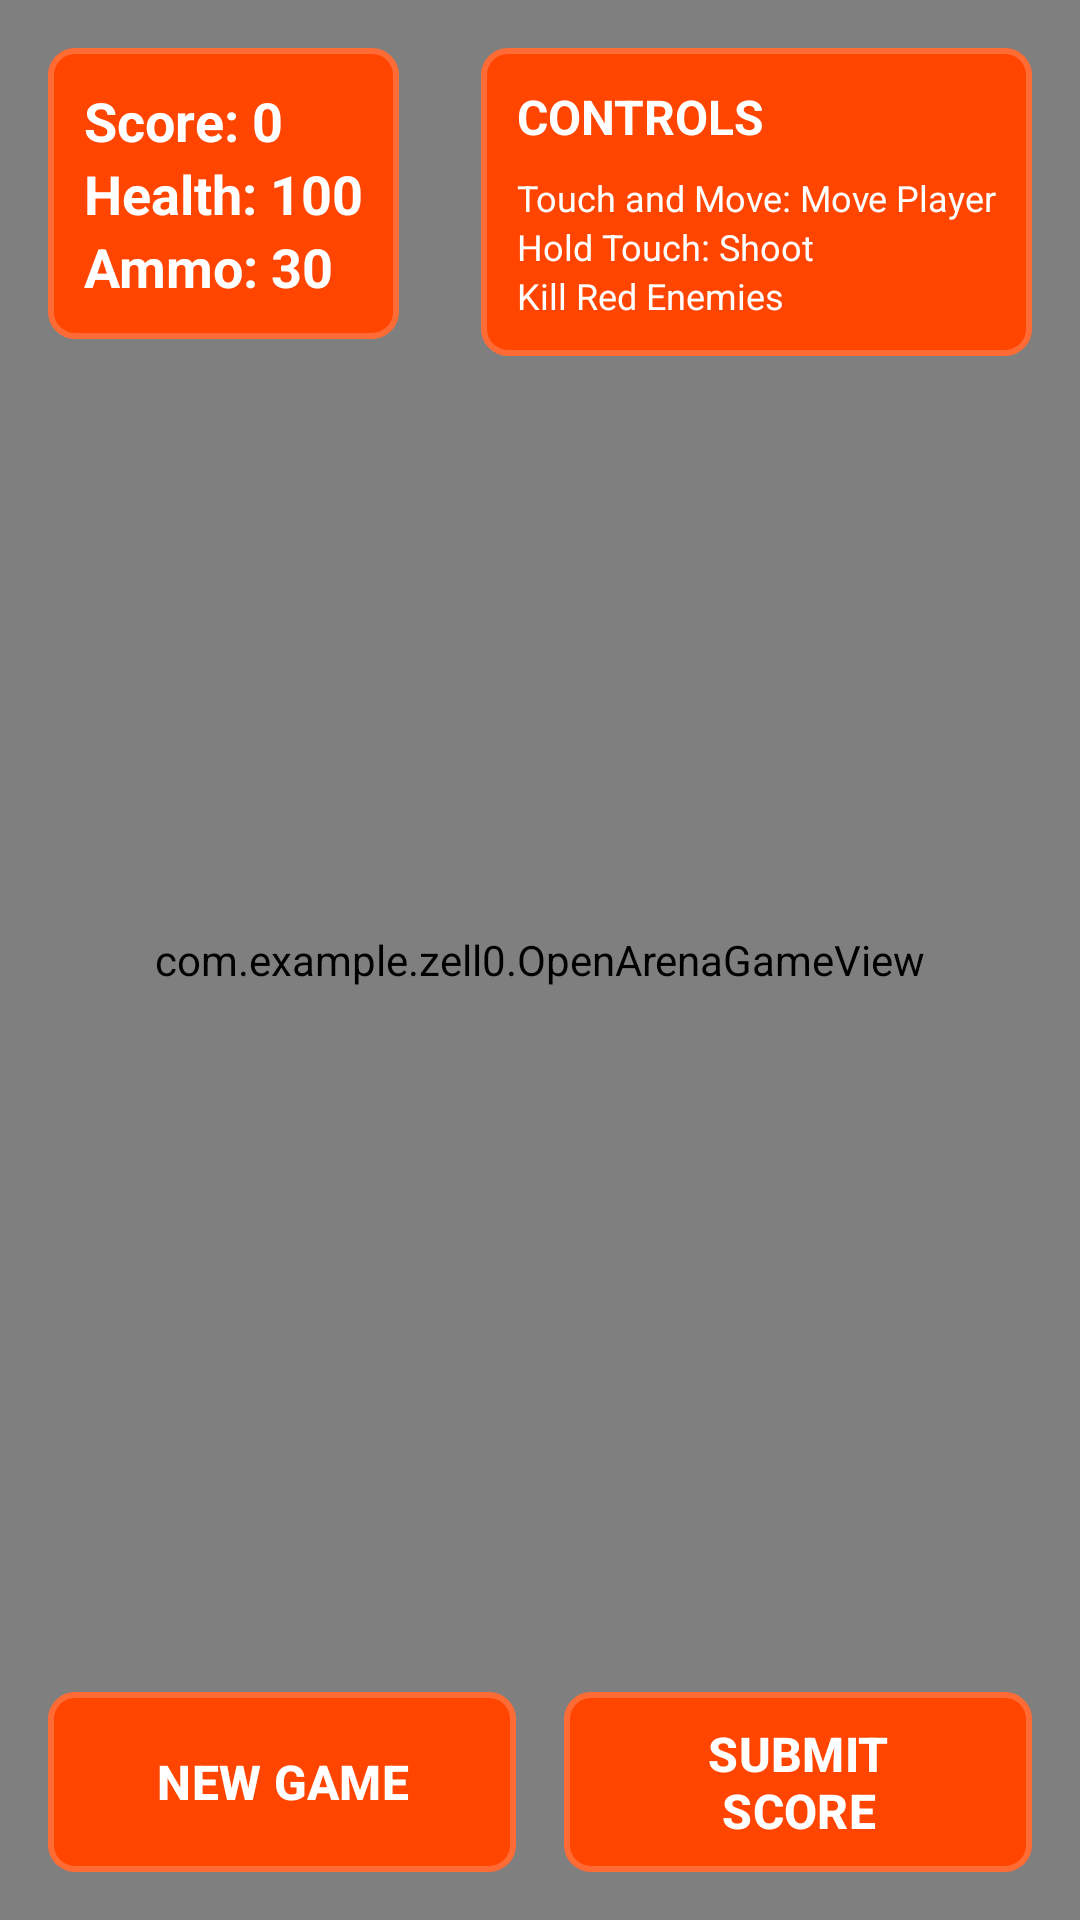

Layout XML and referenced resources for this Android screen:
<!-- AndroidManifest.xml: activity theme Theme.Zell0 -->
<!-- res/layout/activity_openarena_game.xml -->
<?xml version="1.0" encoding="utf-8"?>
<RelativeLayout xmlns:android="http://schemas.android.com/apk/res/android"
    android:layout_width="match_parent"
    android:layout_height="match_parent"
    android:background="@android:color/black">

    
    <com.example.zell0.OpenArenaGameView
        android:id="@+id/gameView"
        android:layout_width="match_parent"
        android:layout_height="match_parent" />

    
    <LinearLayout
        android:layout_width="wrap_content"
        android:layout_height="wrap_content"
        android:layout_alignParentTop="true"
        android:layout_alignParentStart="true"
        android:layout_margin="16dp"
        android:orientation="vertical"
        android:background="@drawable/button_background"
        android:padding="12dp">

        <TextView
            android:id="@+id/scoreText"
            android:layout_width="wrap_content"
            android:layout_height="wrap_content"
            android:text="Score: 0"
            android:textColor="@android:color/white"
            android:textSize="18sp"
            android:textStyle="bold" />

        <TextView
            android:id="@+id/healthText"
            android:layout_width="wrap_content"
            android:layout_height="wrap_content"
            android:text="Health: 100"
            android:textColor="@android:color/white"
            android:textSize="18sp"
            android:textStyle="bold" />

        <TextView
            android:id="@+id/ammoText"
            android:layout_width="wrap_content"
            android:layout_height="wrap_content"
            android:text="Ammo: 30"
            android:textColor="@android:color/white"
            android:textSize="18sp"
            android:textStyle="bold" />

    </LinearLayout>

    
    <LinearLayout
        android:layout_width="match_parent"
        android:layout_height="wrap_content"
        android:layout_alignParentBottom="true"
        android:orientation="horizontal"
        android:padding="16dp"
        android:gravity="center">

        <Button
            android:id="@+id/newGameButton"
            android:layout_width="0dp"
            android:layout_height="60dp"
            android:layout_weight="1"
            android:layout_marginEnd="8dp"
            android:text="NEW GAME"
            android:textSize="16sp"
            android:textStyle="bold"
            android:background="@drawable/button_background"
            android:textColor="@android:color/white" />

        <Button
            android:id="@+id/submitScoreButton"
            android:layout_width="0dp"
            android:layout_height="60dp"
            android:layout_weight="1"
            android:layout_marginStart="8dp"
            android:text="SUBMIT SCORE"
            android:textSize="16sp"
            android:textStyle="bold"
            android:background="@drawable/button_background"
            android:textColor="@android:color/white" />

    </LinearLayout>

    
    <LinearLayout
        android:layout_width="wrap_content"
        android:layout_height="wrap_content"
        android:layout_alignParentTop="true"
        android:layout_alignParentEnd="true"
        android:layout_margin="16dp"
        android:orientation="vertical"
        android:background="@drawable/button_background"
        android:padding="12dp">

        <TextView
            android:layout_width="wrap_content"
            android:layout_height="wrap_content"
            android:text="CONTROLS"
            android:textColor="@android:color/white"
            android:textSize="16sp"
            android:textStyle="bold"
            android:layout_marginBottom="8dp" />

        <TextView
            android:layout_width="wrap_content"
            android:layout_height="wrap_content"
            android:text="Touch and Move: Move Player"
            android:textColor="@android:color/white"
            android:textSize="12sp" />

        <TextView
            android:layout_width="wrap_content"
            android:layout_height="wrap_content"
            android:text="Hold Touch: Shoot"
            android:textColor="@android:color/white"
            android:textSize="12sp" />

        <TextView
            android:layout_width="wrap_content"
            android:layout_height="wrap_content"
            android:text="Kill Red Enemies"
            android:textColor="@android:color/white"
            android:textSize="12sp" />

    </LinearLayout>

</RelativeLayout>
<!-- resources referenced by this layout -->
<resources>
  <!-- drawable button_background (drawable) -->
  <?xml version="1.0" encoding="utf-8"?>
  <selector xmlns:android="http://schemas.android.com/apk/res/android">
      <item android:state_pressed="true">
          <shape android:shape="rectangle">
              <solid android:color="#FF6B35" />
              <corners android:radius="8dp" />
              <stroke android:width="2dp" android:color="#FF4500" />
          </shape>
      </item>
      <item>
          <shape android:shape="rectangle">
              <solid android:color="#FF4500" />
              <corners android:radius="8dp" />
              <stroke android:width="2dp" android:color="#FF6B35" />
          </shape>
      </item>
  </selector>
  <style name="Theme.Zell0" parent="Base.Theme.Zell0" />
  <style name="Base.Theme.Zell0" parent="Theme.Material3.DayNight.NoActionBar">
          
          
          
          
          <item name="android:buttonStyle">@style/RedButtonStyle</item>
          <item name="materialButtonStyle">@style/RedButtonStyle</item>
      </style>
  <style name="RedButtonStyle" parent="Widget.Material3.Button">
          <item name="android:background">@drawable/circle_button_red_selector</item>
          <item name="android:textColor">@android:color/white</item>
          <item name="android:stateListAnimator">@null</item>
          <item name="backgroundTint">@null</item>
          <item name="cornerRadius">28dp</item>
      </style>
  <!-- drawable circle_button_red_selector (drawable) -->
  <?xml version="1.0" encoding="utf-8"?>
  <selector xmlns:android="http://schemas.android.com/apk/res/android">
      <item android:state_pressed="true" android:drawable="@drawable/circle_button_red_pressed" />
      <item android:drawable="@drawable/circle_button_red" />
  </selector>
  <!-- drawable circle_button_red_pressed (drawable) -->
  <?xml version="1.0" encoding="utf-8"?>
  <shape xmlns:android="http://schemas.android.com/apk/res/android"
      android:shape="oval">
      <gradient
          android:startColor="#CC0000"
          android:endColor="#990000"
          android:angle="90" />
      <stroke
          android:width="2dp"
          android:color="#FF0000" />
      <size
          android:width="200dp"
          android:height="200dp" />
  </shape>
  <!-- drawable circle_button_red (drawable) -->
  <?xml version="1.0" encoding="utf-8"?>
  <shape xmlns:android="http://schemas.android.com/apk/res/android"
      android:shape="oval">
      <gradient
          android:startColor="#FF0000"
          android:endColor="#CC0000"
          android:angle="90" />
      <stroke
          android:width="2dp"
          android:color="#FF3333" />
      <size
          android:width="200dp"
          android:height="200dp" />
  </shape>
</resources>
